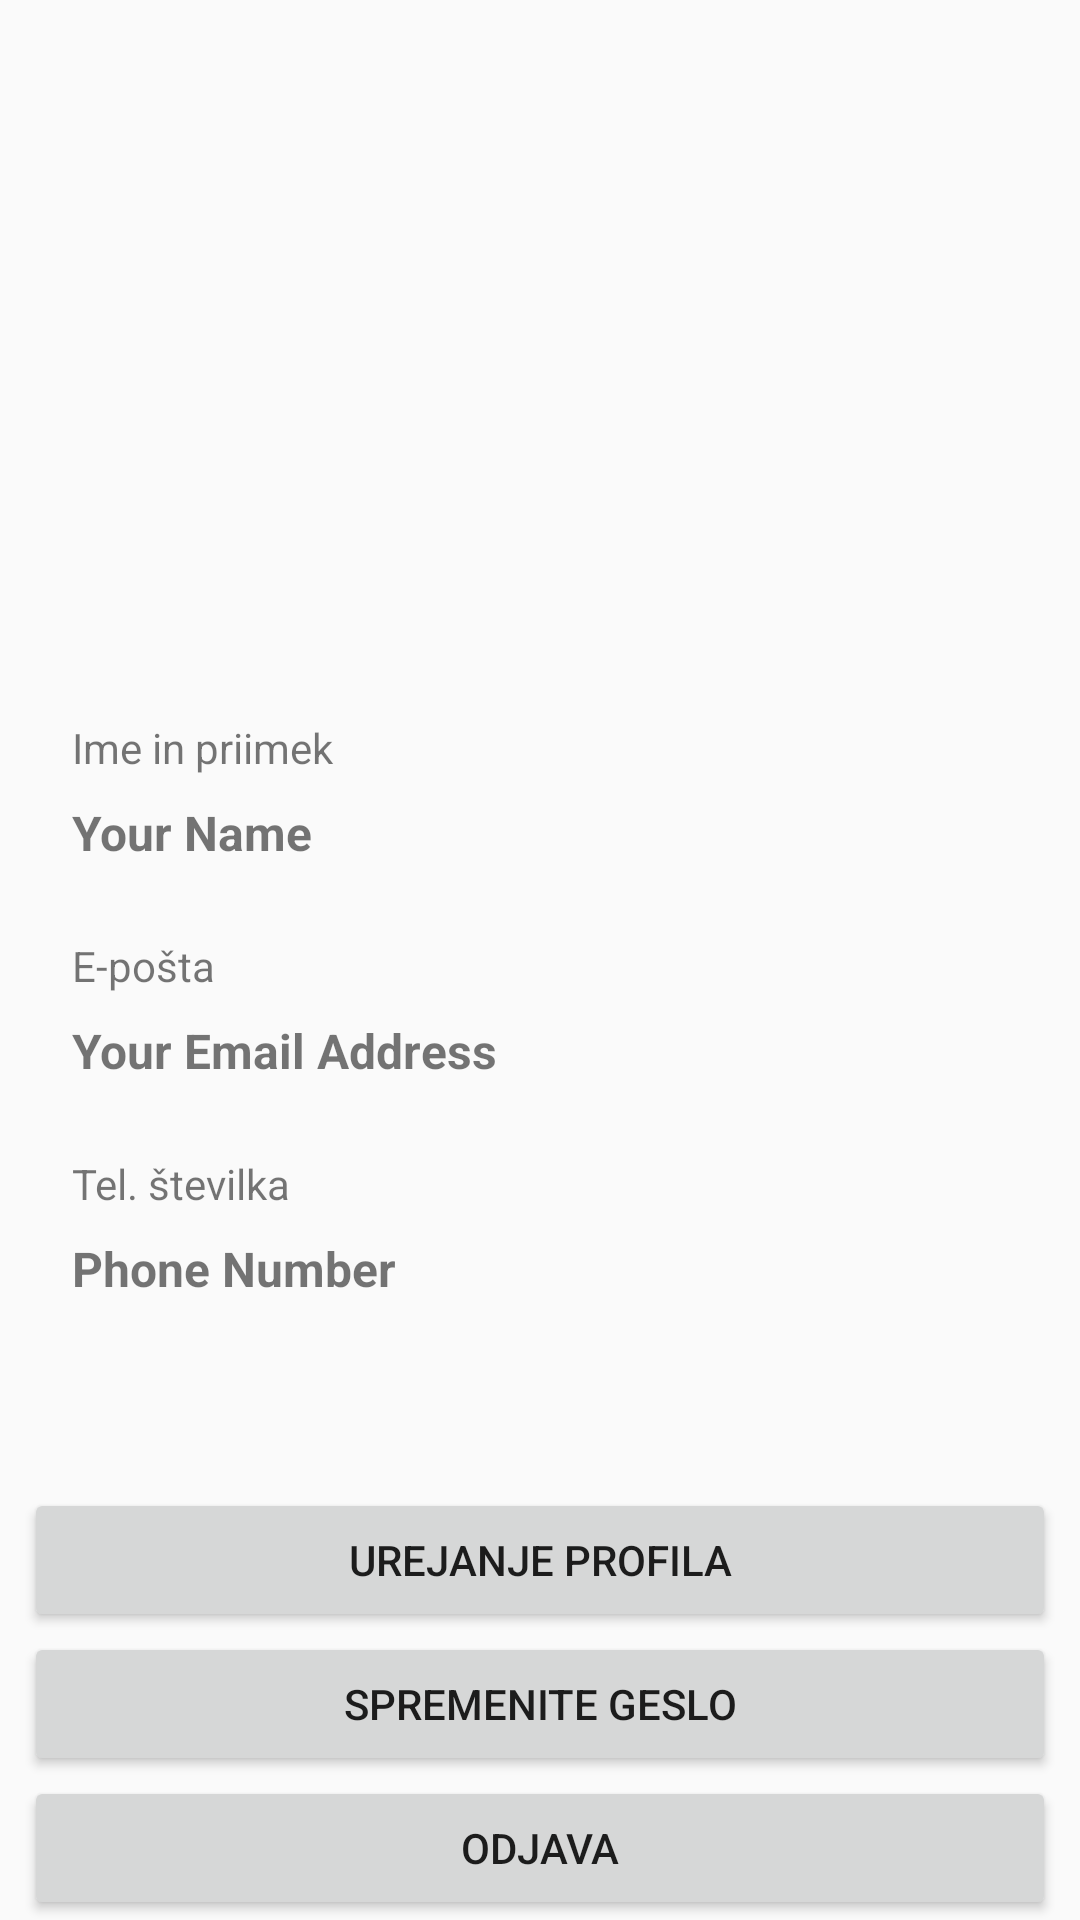

Reconstruct the res/layout file that produces this screen, plus the resources it refers to.
<!-- AndroidManifest.xml: application theme AppTheme -->
<!-- res/layout/activity_main.xml -->
<?xml version="1.0" encoding="utf-8"?>
<androidx.constraintlayout.widget.ConstraintLayout xmlns:android="http://schemas.android.com/apk/res/android"
    xmlns:app="http://schemas.android.com/apk/res-auto"
    xmlns:tools="http://schemas.android.com/tools"
    android:layout_width="match_parent"
    android:layout_height="match_parent"
    tools:context=".MainActivity"
    android:background="@drawable/wallpaper">


    <Button
        android:id="@+id/button"
        android:layout_width="0dp"
        android:layout_height="wrap_content"
        android:layout_marginStart="8dp"
        android:layout_marginEnd="8dp"
        android:onClick="logout"
        android:text="Odjava"
        app:layout_constraintBottom_toBottomOf="parent"
        app:layout_constraintEnd_toEndOf="parent"
        app:layout_constraintHorizontal_bias="0.0"
        app:layout_constraintStart_toStartOf="parent"
        app:layout_constraintTop_toBottomOf="@+id/resetPasswordLocal" />

    <ImageView
        android:id="@+id/profileImage"
        android:layout_width="150dp"
        android:layout_height="150dp"
        app:layout_constraintBottom_toBottomOf="parent"
        app:layout_constraintEnd_toEndOf="parent"
        app:layout_constraintStart_toStartOf="parent"
        app:layout_constraintTop_toTopOf="parent"
        app:layout_constraintVertical_bias="0.13999999"
        app:srcCompat="@drawable/ic_person_black_24dp" />

    <TextView
        android:id="@+id/profileName"
        android:layout_width="0dp"
        android:layout_height="wrap_content"
        android:layout_marginStart="8dp"
        android:layout_marginTop="8dp"
        android:layout_marginEnd="16dp"
        android:text="Your Name"
        android:textSize="16sp"
        android:textStyle="bold"
        app:layout_constraintEnd_toEndOf="parent"
        app:layout_constraintStart_toEndOf="@+id/imageView2"
        app:layout_constraintTop_toBottomOf="@+id/textView3" />

    <TextView
        android:id="@+id/profileEmail"
        android:layout_width="0dp"
        android:layout_height="wrap_content"
        android:layout_marginStart="8dp"
        android:layout_marginTop="8dp"
        android:layout_marginEnd="16dp"
        android:text="Your Email Address"
        android:textSize="16sp"
        android:textStyle="bold"
        app:layout_constraintEnd_toEndOf="parent"
        app:layout_constraintStart_toEndOf="@+id/imageView3"
        app:layout_constraintTop_toBottomOf="@+id/textView4" />

    <TextView
        android:id="@+id/profilePhone"
        android:layout_width="0dp"
        android:layout_height="wrap_content"
        android:layout_marginStart="8dp"
        android:layout_marginTop="8dp"
        android:text="Phone Number"
        android:textSize="16sp"
        android:textStyle="bold"
        app:layout_constraintEnd_toEndOf="parent"
        app:layout_constraintStart_toEndOf="@+id/imageView4"
        app:layout_constraintTop_toBottomOf="@+id/textView5" />

    <TextView
        android:id="@+id/verifyMsg"
        android:layout_width="wrap_content"
        android:layout_height="wrap_content"
        android:layout_marginStart="8dp"
        android:layout_marginTop="8dp"
        android:layout_marginEnd="8dp"
        android:text="Email Not Verfied !"
        android:textColor="#C2185B"
        android:textSize="20sp"
        android:textStyle="bold"
        android:visibility="gone"
        app:layout_constraintEnd_toEndOf="parent"
        app:layout_constraintStart_toStartOf="parent"
        app:layout_constraintTop_toTopOf="parent" />

    <Button
        android:id="@+id/resendCode"
        android:layout_width="wrap_content"
        android:layout_height="wrap_content"
        android:text="Verify Now"
        android:visibility="gone"
        app:layout_constraintEnd_toEndOf="parent"
        app:layout_constraintStart_toStartOf="parent"
        app:layout_constraintTop_toBottomOf="@+id/verifyMsg" />

    <Button
        android:id="@+id/resetPasswordLocal"
        android:layout_width="0dp"
        android:layout_height="wrap_content"
        android:layout_marginStart="8dp"
        android:layout_marginEnd="8dp"
        android:text="Spremenite geslo"
        app:layout_constraintBottom_toTopOf="@+id/button"
        app:layout_constraintEnd_toEndOf="parent"
        app:layout_constraintStart_toStartOf="parent"
        app:layout_constraintTop_toBottomOf="@+id/changeProfile"
        app:layout_constraintVertical_bias="1.0" />

    <TextView
        android:id="@+id/textView3"
        android:layout_width="0dp"
        android:layout_height="wrap_content"
        android:layout_marginStart="8dp"
        android:layout_marginEnd="16dp"
        android:text="Ime in priimek"
        app:layout_constraintEnd_toEndOf="parent"
        app:layout_constraintStart_toEndOf="@+id/imageView2"
        app:layout_constraintTop_toTopOf="@+id/imageView2" />

    <TextView
        android:id="@+id/textView4"
        android:layout_width="0dp"
        android:layout_height="wrap_content"
        android:layout_marginStart="8dp"
        android:layout_marginEnd="16dp"
        android:text="E-pošta"
        app:layout_constraintEnd_toEndOf="parent"
        app:layout_constraintStart_toEndOf="@+id/imageView3"
        app:layout_constraintTop_toTopOf="@+id/imageView3" />

    <ImageView
        android:id="@+id/imageView2"
        android:layout_width="wrap_content"
        android:layout_height="wrap_content"
        android:layout_marginStart="16dp"
        app:layout_constraintBottom_toBottomOf="parent"
        app:layout_constraintStart_toStartOf="parent"
        app:layout_constraintTop_toBottomOf="@+id/profileImage"
        app:layout_constraintVertical_bias="0.050000012"
        app:srcCompat="@drawable/ic_person_black_24dp" />

    <ImageView
        android:id="@+id/imageView3"
        android:layout_width="wrap_content"
        android:layout_height="wrap_content"
        android:layout_marginStart="16dp"
        android:layout_marginTop="24dp"
        app:layout_constraintStart_toStartOf="parent"
        app:layout_constraintTop_toBottomOf="@+id/profileName"
        app:srcCompat="@drawable/ic_person_black_24dp" />

    <ImageView
        android:id="@+id/imageView4"
        android:layout_width="wrap_content"
        android:layout_height="wrap_content"
        android:layout_marginStart="16dp"
        android:layout_marginTop="24dp"
        app:layout_constraintStart_toStartOf="parent"
        app:layout_constraintTop_toBottomOf="@+id/profileEmail"
        app:srcCompat="@drawable/ic_person_black_24dp" />

    <TextView
        android:id="@+id/textView5"
        android:layout_width="0dp"
        android:layout_height="wrap_content"
        android:layout_marginStart="8dp"
        android:layout_marginEnd="16dp"
        android:text="Tel. številka"
        app:layout_constraintEnd_toEndOf="parent"
        app:layout_constraintStart_toEndOf="@+id/imageView4"
        app:layout_constraintTop_toTopOf="@+id/imageView4" />

    <Button
        android:id="@+id/changeProfile"
        android:layout_width="0dp"
        android:layout_height="wrap_content"
        android:layout_marginStart="8dp"
        android:layout_marginEnd="8dp"
        android:text="Urejanje profila"
        app:layout_constraintBottom_toBottomOf="@+id/button"
        app:layout_constraintEnd_toEndOf="parent"
        app:layout_constraintStart_toStartOf="parent"
        app:layout_constraintTop_toBottomOf="@+id/profilePhone"
        app:layout_constraintVertical_bias="0.59000003" />

</androidx.constraintlayout.widget.ConstraintLayout>
<!-- resources referenced by this layout -->
<resources>
  <style name="AppTheme" parent="Theme.AppCompat.Light.NoActionBar">
          
          <item name="colorPrimary">@color/colorPrimary</item>
          <item name="colorPrimaryDark">@color/colorPrimaryDark</item>
          <item name="colorAccent">@color/colorAccent</item>
      </style>
  <color name="colorPrimary">#008577</color>
  <color name="colorPrimaryDark">#00574B</color>
  <color name="colorAccent">#D81B60</color>
</resources>
